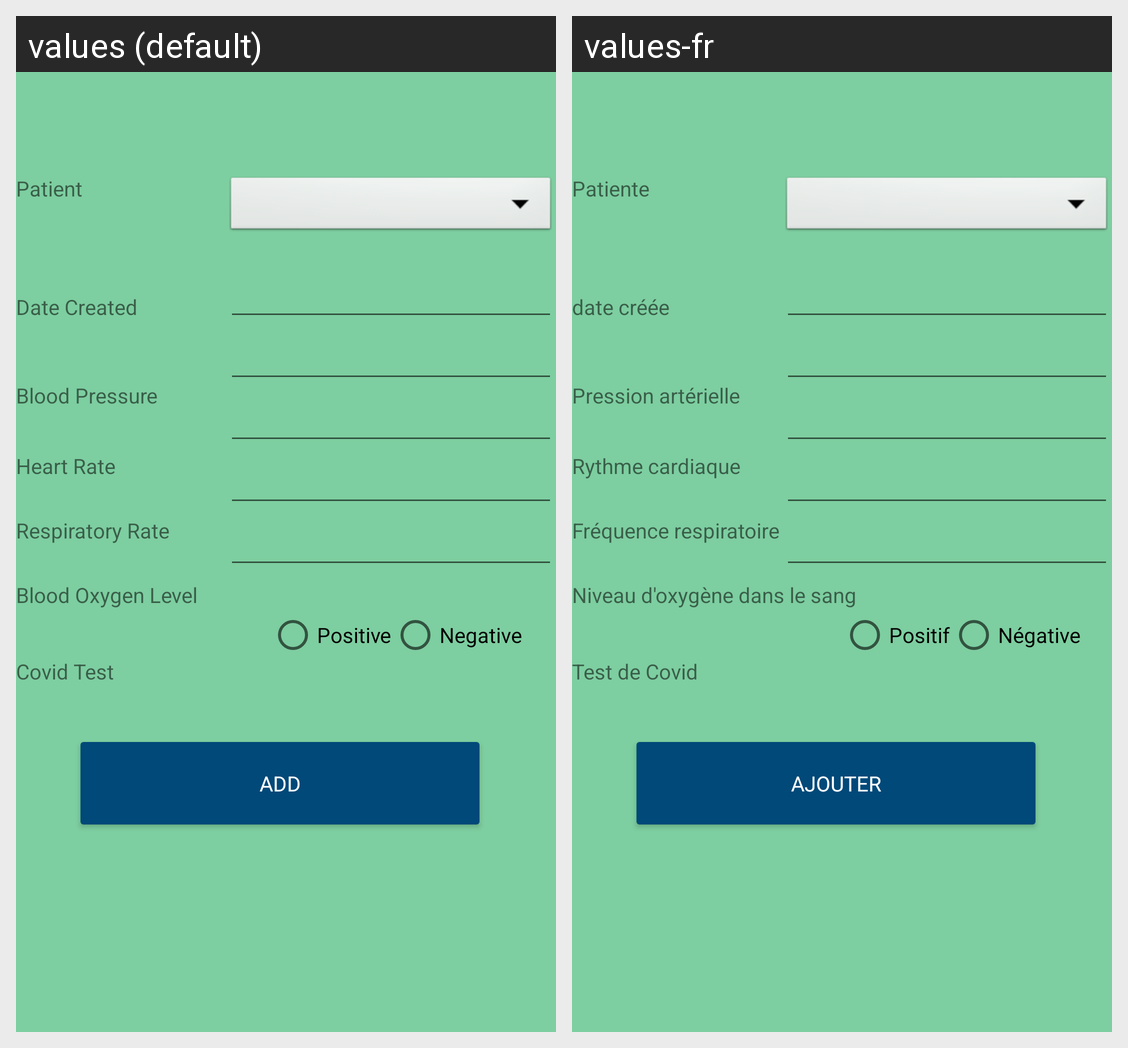

Translations of the strings shown on this Android screen, per locale in the grid:
Android screen res/layout/activity_ali_add_tests.xml rendered under 2 locales, left to right: values (default), values-fr. Device: Nexus 5 (rendered at 1080×1920; each locale shown at half size, 540×960, under a caption strip naming it); theme Theme.IbrahimLab4.
Strings drawn on this screen, with the default value and each locale's value (text and hints the layout hard-codes, and strings that could not be matched under every locale, appear in the picture but are not listed):

ibrahimStrRR
  values: Respiratory Rate
  values-fr: Fréquence respiratoire

ibrahimStrHR
  values: Heart Rate
  values-fr: Rythme cardiaque

ibrahimStrDate
  values: Date Created
  values-fr: date créée

ibrahimStrPositive
  values: Positive
  values-fr: Positif

ibrahimStrNegative
  values: Negative
  values-fr: Négative

ibrahimStrAddBtn
  values: Add
  values-fr: Ajouter

ibrahimStrBP
  values: Blood Pressure
  values-fr: Pression artérielle

ibrahimStrBOL
  values: Blood Oxygen Level
  values-fr: Niveau d'oxygène dans le sang

ibrahimStrCovidTest
  values: Covid Test
  values-fr: Test de Covid

ibrahimStrPatient
  values: Patient
  values-fr: Patiente
